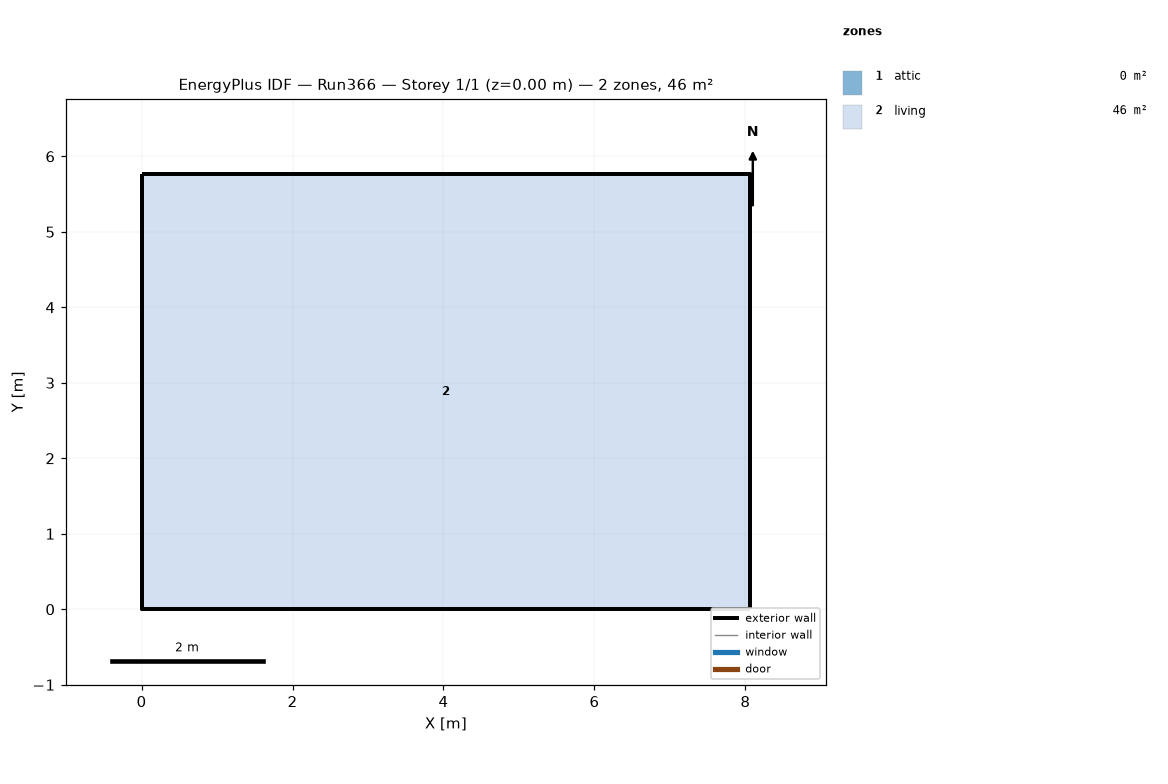
=== STOREY PLAN SPEC (per zone: floor XY polygon, exterior-wall plan segments, windows/doors) ===
zone 1: attic  (0.0 m²)
  exterior wall: (8.06, 0.00) – (8.06, 5.76) – (8.06, 2.88)  [8.6 m]
  exterior wall: (0.00, 5.76) – (0.00, 0.00) – (0.00, 2.88)  [8.6 m]
zone 2: living  (46.5 m²)
  floor: (0.00, 0.00) (0.00, 5.76) (8.06, 5.76) (8.06, 0.00)
  exterior wall: (0.00, 0.00) – (8.06, 0.00)  [8.1 m]
  exterior wall: (8.06, 0.00) – (8.06, 5.76)  [5.8 m]
  exterior wall: (8.06, 5.76) – (0.00, 5.76)  [8.1 m]
  exterior wall: (0.00, 5.76) – (0.00, 0.00)  [5.8 m]

=== DERIVED (storey summary) ===
Building: Run366
Storey: 1 of 1  (floor level z = 0.00 m)
Storey gross floor area: 46.5 m²
Zones on this storey: 2
  - attic: floor 0.0 m²; exterior wall 17.3 m (7.9 m²); WWR 0.0%
  - living: floor 46.5 m²; exterior wall 27.6 m (134.8 m²); WWR 0.0%
Zone adjacency: (none detected)